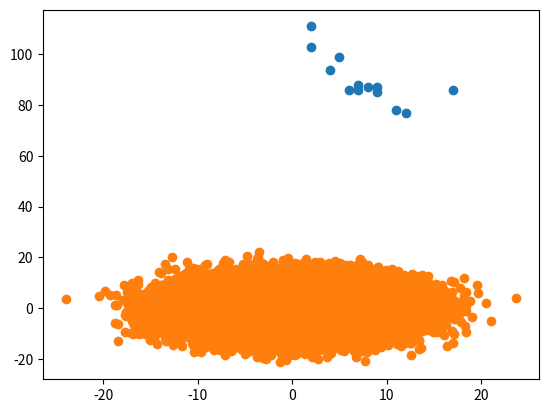

The script that saved this image:
# Scatter Plot
# A scatter plot is a diagram where each value in the data set is represented by a dot.

# The Matplotlib module has a method for drawing scatter plots, it needs two arrays of the same
# length, one for the values of the x-axis, and one for the values of the y-axis:
# x = [5,7,8,7,2,17,2,9,4,11,12,9,6]
# y = [99,86,87,88,111,86,103,87,94,78,77,85,86]
# The x array represents the age of each car.
# The y array represents the speed of each car.

#Use the scatter() method to draw a scatter plot diagram:
import numpy
import matplotlib.pyplot as plt

x = [5,7,8,7,2,17,2,9,4,11,12,9,6]
y = [99,86,87,88,111,86,103,87,94,78,77,85,86]

plt.scatter(x, y)
plt.show()

x_axis = numpy.random.normal(0.0, 5.0, 100000)
y_axis = numpy.random.normal(0.0, 5.0, 100000)
plt.scatter(x_axis, y_axis)
plt.show()